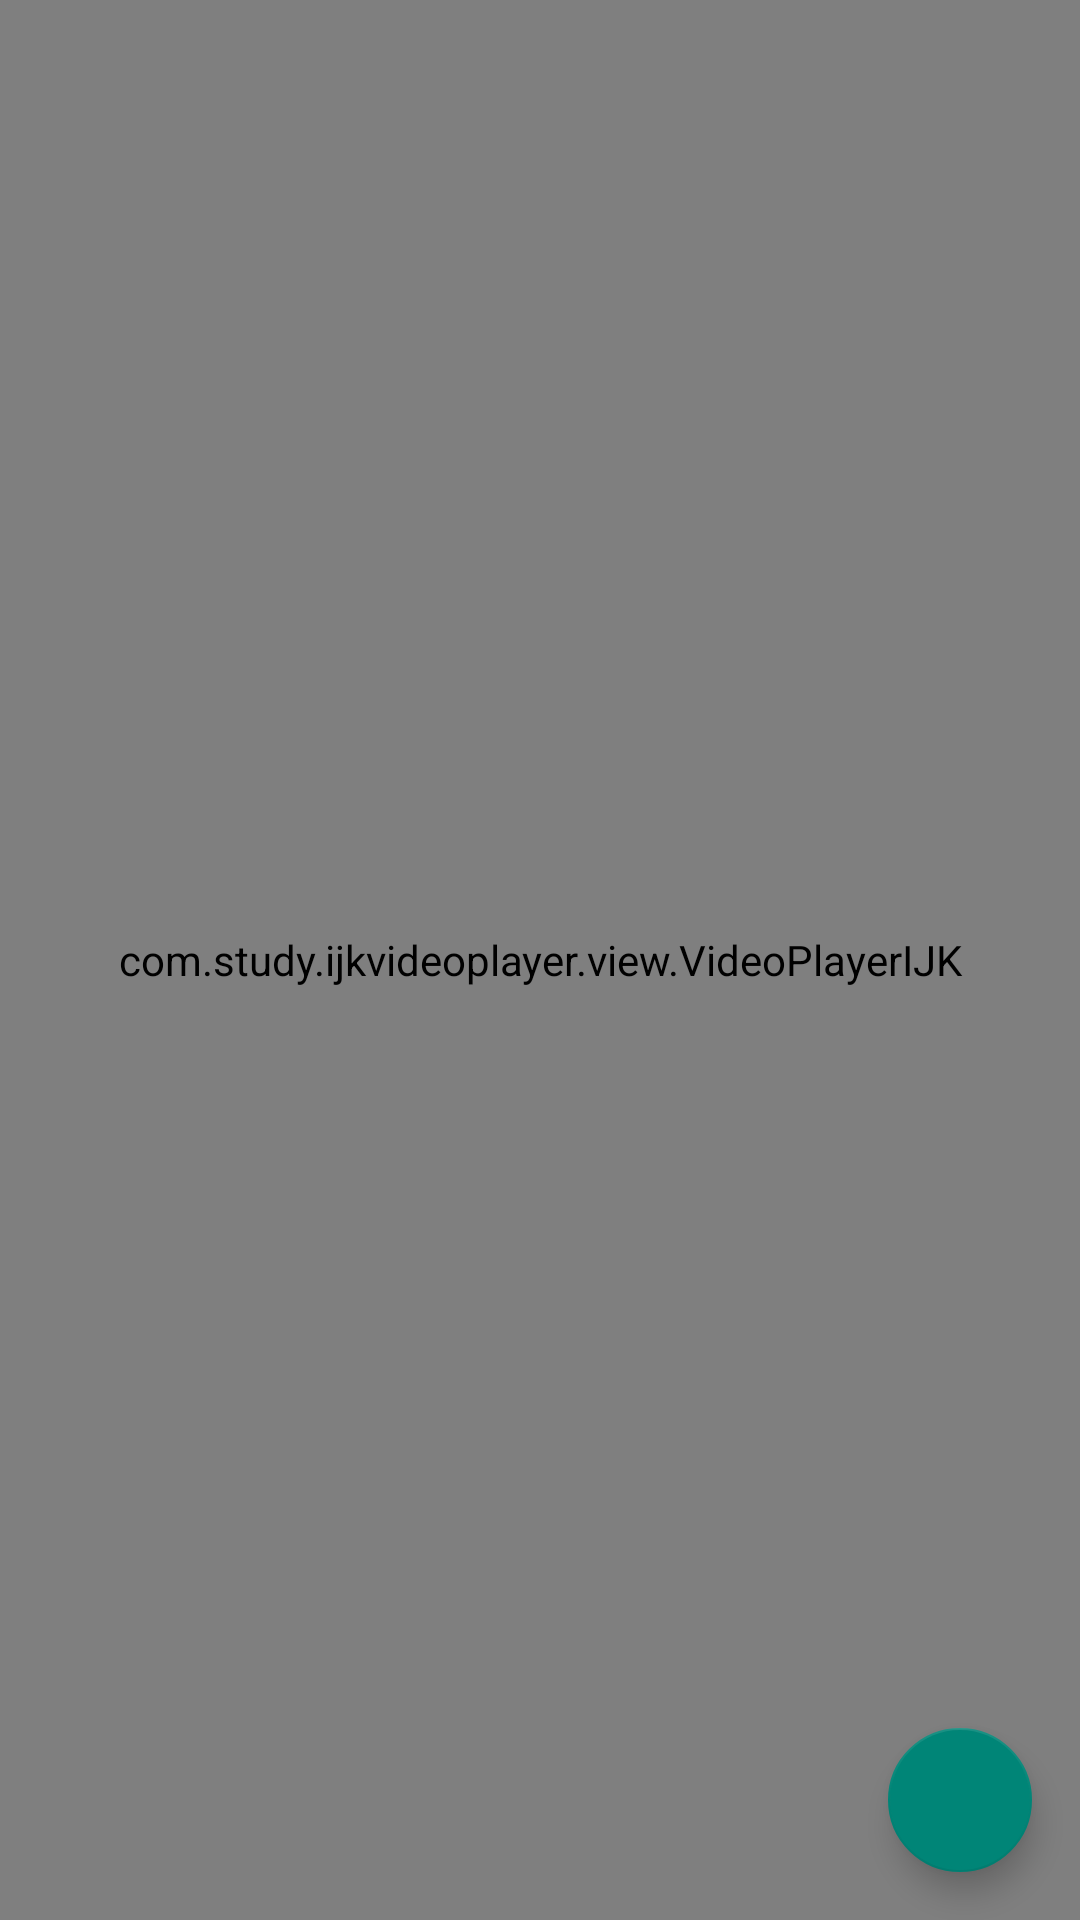

Write the Android layout XML for this screen, with the resource values it uses.
<!-- AndroidManifest.xml: application theme AppTheme_FullScreen -->
<!-- res/layout/activity_main2.xml -->
<?xml version="1.0" encoding="utf-8"?>
<android.support.constraint.ConstraintLayout xmlns:android="http://schemas.android.com/apk/res/android"
    xmlns:app="http://schemas.android.com/apk/res-auto"
    xmlns:tools="http://schemas.android.com/tools"
    android:layout_width="match_parent"
    android:layout_height="match_parent"
  >

    
    
    
    
    
    
    
    

    <com.study.ijkvideoplayer.view.VideoPlayerIJK
        android:id="@+id/ijk_player"
        android:layout_width="0dp"
        android:layout_height="0dp"
        app:layout_constraintBottom_toBottomOf="parent"
        app:layout_constraintLeft_toLeftOf="parent"
        app:layout_constraintRight_toRightOf="parent"
        app:layout_constraintTop_toTopOf="parent" />

    <android.support.design.widget.FloatingActionButton
        android:id="@+id/floating_button"
        android:layout_width="48dp"
        android:layout_height="48dp"
        android:layout_margin="16dp"
        android:onClick="onClick"
        app:layout_constraintBottom_toBottomOf="parent"
        app:layout_constraintRight_toRightOf="parent" />

</android.support.constraint.ConstraintLayout>
<!-- resources referenced by this layout -->
<resources>
  <style name="AppTheme_FullScreen" parent="Theme.AppCompat.Light.DarkActionBar">
          <item name="android:windowFullscreen">true</item>
          <item name="windowNoTitle">true</item>
      </style>
</resources>
